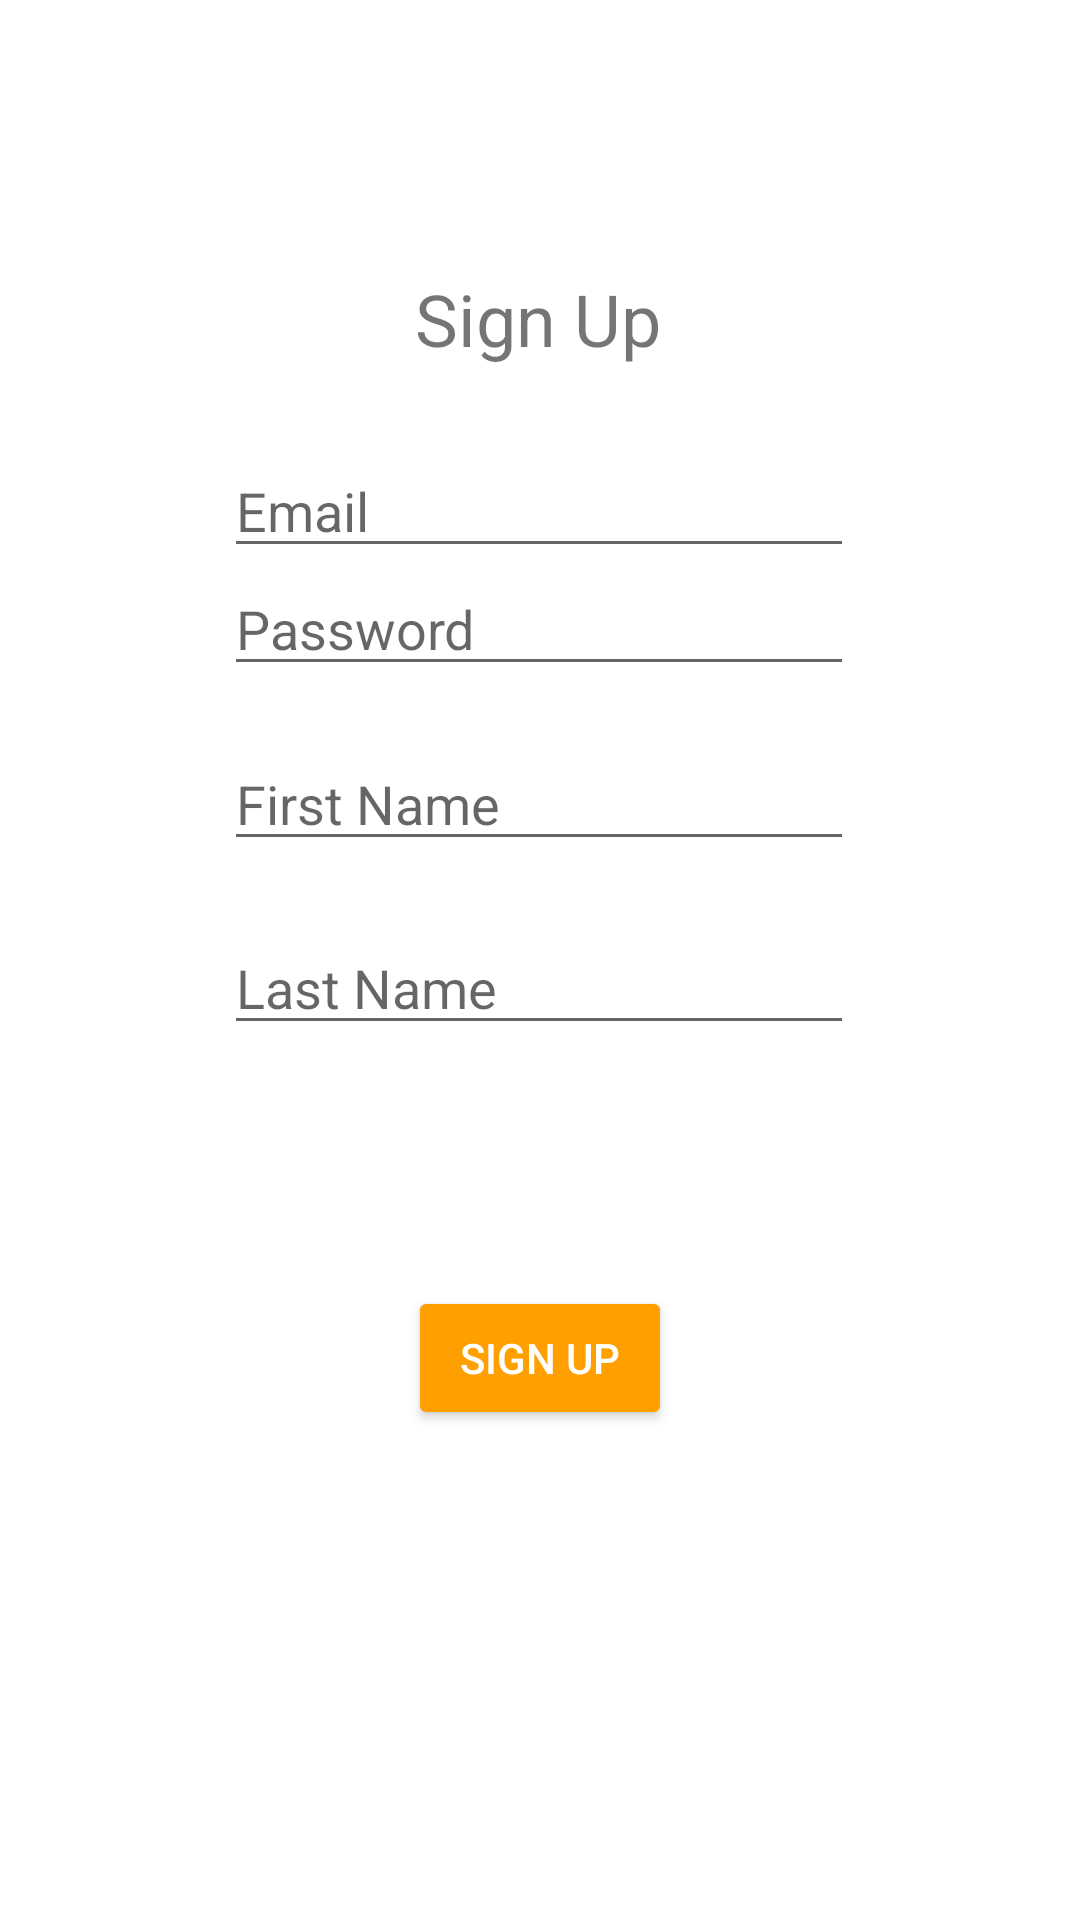

Android layout source for this screen:
<!-- AndroidManifest.xml: application theme AppTheme -->
<!-- res/layout/activity_sign_up.xml -->
<?xml version="1.0" encoding="utf-8"?>
<androidx.constraintlayout.widget.ConstraintLayout xmlns:android="http://schemas.android.com/apk/res/android"
    xmlns:app="http://schemas.android.com/apk/res-auto"
    xmlns:tools="http://schemas.android.com/tools"
    android:id="@+id/linearLayout"
    android:layout_width="match_parent"
    android:layout_height="match_parent"
    tools:context=".Login">

    <TextView
        android:id="@+id/textView"
        android:layout_width="wrap_content"
        android:layout_height="wrap_content"
        android:text="Sign Up"
        android:textSize="24sp"
        app:layout_constraintBottom_toBottomOf="parent"
        app:layout_constraintEnd_toEndOf="parent"
        app:layout_constraintHorizontal_bias="0.498"
        app:layout_constraintStart_toStartOf="parent"
        app:layout_constraintTop_toTopOf="parent"
        app:layout_constraintVertical_bias="0.148" />

    <EditText
        android:id="@+id/editTextEmailAddress"
        android:layout_width="wrap_content"
        android:layout_height="wrap_content"
        android:ems="10"
        android:hint="Email"
        android:inputType="textEmailAddress"
        app:layout_constraintBottom_toBottomOf="parent"
        app:layout_constraintEnd_toEndOf="parent"
        app:layout_constraintHorizontal_bias="0.497"
        app:layout_constraintStart_toStartOf="parent"
        app:layout_constraintTop_toTopOf="parent"
        app:layout_constraintVertical_bias="0.247" />

    <EditText
        android:id="@+id/editTextPassword"
        android:layout_width="wrap_content"
        android:layout_height="wrap_content"
        android:layout_marginBottom="224dp"
        android:ems="10"
        android:hint="Password"
        android:inputType="textPassword"
        app:layout_constraintBottom_toBottomOf="parent"
        app:layout_constraintEnd_toEndOf="parent"
        app:layout_constraintHorizontal_bias="0.497"
        app:layout_constraintStart_toStartOf="parent"
        app:layout_constraintTop_toTopOf="parent" />

    <Button
        android:id="@+id/submitButton"
        android:layout_width="wrap_content"
        android:layout_height="wrap_content"
        android:text="Sign Up"
        android:theme="@style/AppButton"
        app:layout_constraintBottom_toBottomOf="parent"
        app:layout_constraintEnd_toEndOf="parent"
        app:layout_constraintStart_toStartOf="parent"
        app:layout_constraintTop_toTopOf="parent"
        app:layout_constraintVertical_bias="0.724" />

    <EditText
        android:id="@+id/editTextLastName"
        android:layout_width="wrap_content"
        android:layout_height="wrap_content"
        android:ems="10"
        android:hint="Last Name"
        android:inputType="text"
        app:layout_constraintBottom_toBottomOf="parent"
        app:layout_constraintEnd_toEndOf="parent"
        app:layout_constraintHorizontal_bias="0.497"
        app:layout_constraintStart_toStartOf="parent"
        app:layout_constraintTop_toTopOf="parent"
        app:layout_constraintVertical_bias="0.513" />

    <EditText
        android:id="@+id/editTextFirstName"
        android:layout_width="wrap_content"
        android:layout_height="wrap_content"
        android:layout_marginBottom="108dp"
        android:ems="10"
        android:hint="First Name"
        android:inputType="text"
        app:layout_constraintBottom_toBottomOf="parent"
        app:layout_constraintEnd_toEndOf="parent"
        app:layout_constraintHorizontal_bias="0.497"
        app:layout_constraintStart_toStartOf="parent"
        app:layout_constraintTop_toTopOf="parent"
        app:layout_constraintVertical_bias="0.501" />

</androidx.constraintlayout.widget.ConstraintLayout>
<!-- resources referenced by this layout -->
<resources>
  <style name="AppButton" parent="Widget.AppCompat.Button">
          <item name="android:textColor">@color/background</item>
          <item name="android:backgroundTint">@color/accent</item>
      </style>
  <style name="AppTheme" parent="Theme.MaterialComponents.Light.NoActionBar">
          
          <item name="colorPrimary">@color/primary</item>
          <item name="colorPrimaryDark">@color/primary_dark</item>
          <item name="colorAccent">@color/accent</item>
      </style>
  <color name="background">#FFFFFF</color>
  <color name="accent">#FFA000</color>
  <color name="primary">#1976D2</color>
  <color name="primary_dark">#115293</color>
</resources>
